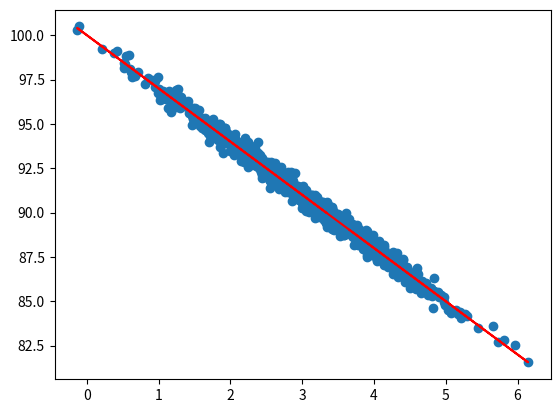

Reproduce this figure in Python.
# coding=utf-8
# author:MagiRui

import numpy as np
import matplotlib.pyplot as plt
from scipy import stats

pageSpeeds = np.random.normal(3.0, 1.0, 1000)
purchaseAmount = 100 - (pageSpeeds + np.random.normal(0, 0.1, 1000)) * 3


slope, intercept, r_value, p_value, std_err = stats.linregress(pageSpeeds, purchaseAmount)


def predict(x):

    return slope * x + intercept

fitLine = predict(pageSpeeds)
plt.scatter(pageSpeeds, purchaseAmount)
plt.plot(pageSpeeds, fitLine, c="r")
plt.show()
